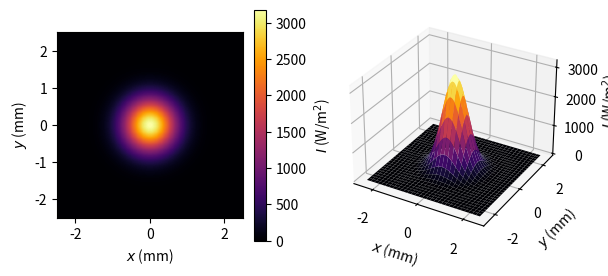

The matplotlib source for this figure:
# Listing 10.8  A Gaussian laser beam as an image and a surface
import numpy as np
import matplotlib.pyplot as plt

P = 5e-3                      # beam power, W
w = 1.0e-3                    # beam radius (1/e^2 intensity), m
I0 = 2 * P / (np.pi * w**2)   # peak intensity, W/m^2

x = np.linspace(-2.5e-3, 2.5e-3, 151)            # m
X, Y = np.meshgrid(x, x)
I = I0 * np.exp(-2 * (X**2 + Y**2) / w**2)       # W/m^2
dA = (x[1] - x[0])**2                            # cell area, m^2
print(f'Peak intensity: {I0:.0f} W/m^2')
print(f'Power summed over the grid: {I.sum() * dA * 1e3:.3f} mW')

fig = plt.figure(figsize=(6.6, 3.0))
ax1 = fig.add_subplot(1, 2, 1)
im = ax1.imshow(I, extent=[-2.5, 2.5, -2.5, 2.5], origin='lower',
                cmap='inferno')
fig.colorbar(im, ax=ax1, label='$I$ (W/m$^2$)')
ax1.set_xlabel('$x$ (mm)')
ax1.set_ylabel('$y$ (mm)')

ax2 = fig.add_subplot(1, 2, 2, projection='3d')
ax2.plot_surface(X * 1e3, Y * 1e3, I, cmap='inferno',
                 rstride=5, cstride=5, linewidth=0)
ax2.set_xlabel('$x$ (mm)')
ax2.set_ylabel('$y$ (mm)')
ax2.set_zlabel('$I$ (W/m$^2$)')
ax2.view_init(elev=30, azim=-60)
plt.show()
